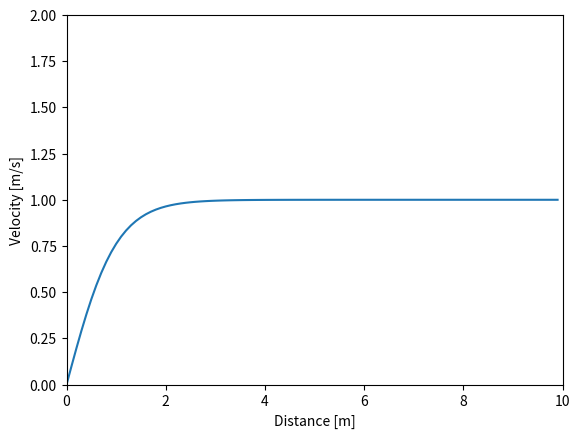

Source code (Python): (Note: this script raises an exception after producing the figure.)
import numpy as np
import matplotlib.pyplot as plt


def target_valocity(h, c):
    v = np.tanh(h - c) + np.tanh(c)
    return v


def main():
    h = np.arange(0, 10, 0.1)
    for c in range(10):
        v = target_valocity(h, c)
        plt.plot(h, v)
        plt.xlabel('Distance [m]')
        plt.ylabel('Velocity [m/s]')
        plt.xlim([0, 10])
        plt.ylim([0, 2])
        plt.savefig('../../outputs/target_velocity_' + str(c) + '.png')
        plt.clf()


if __name__ == '__main__':
    main()
